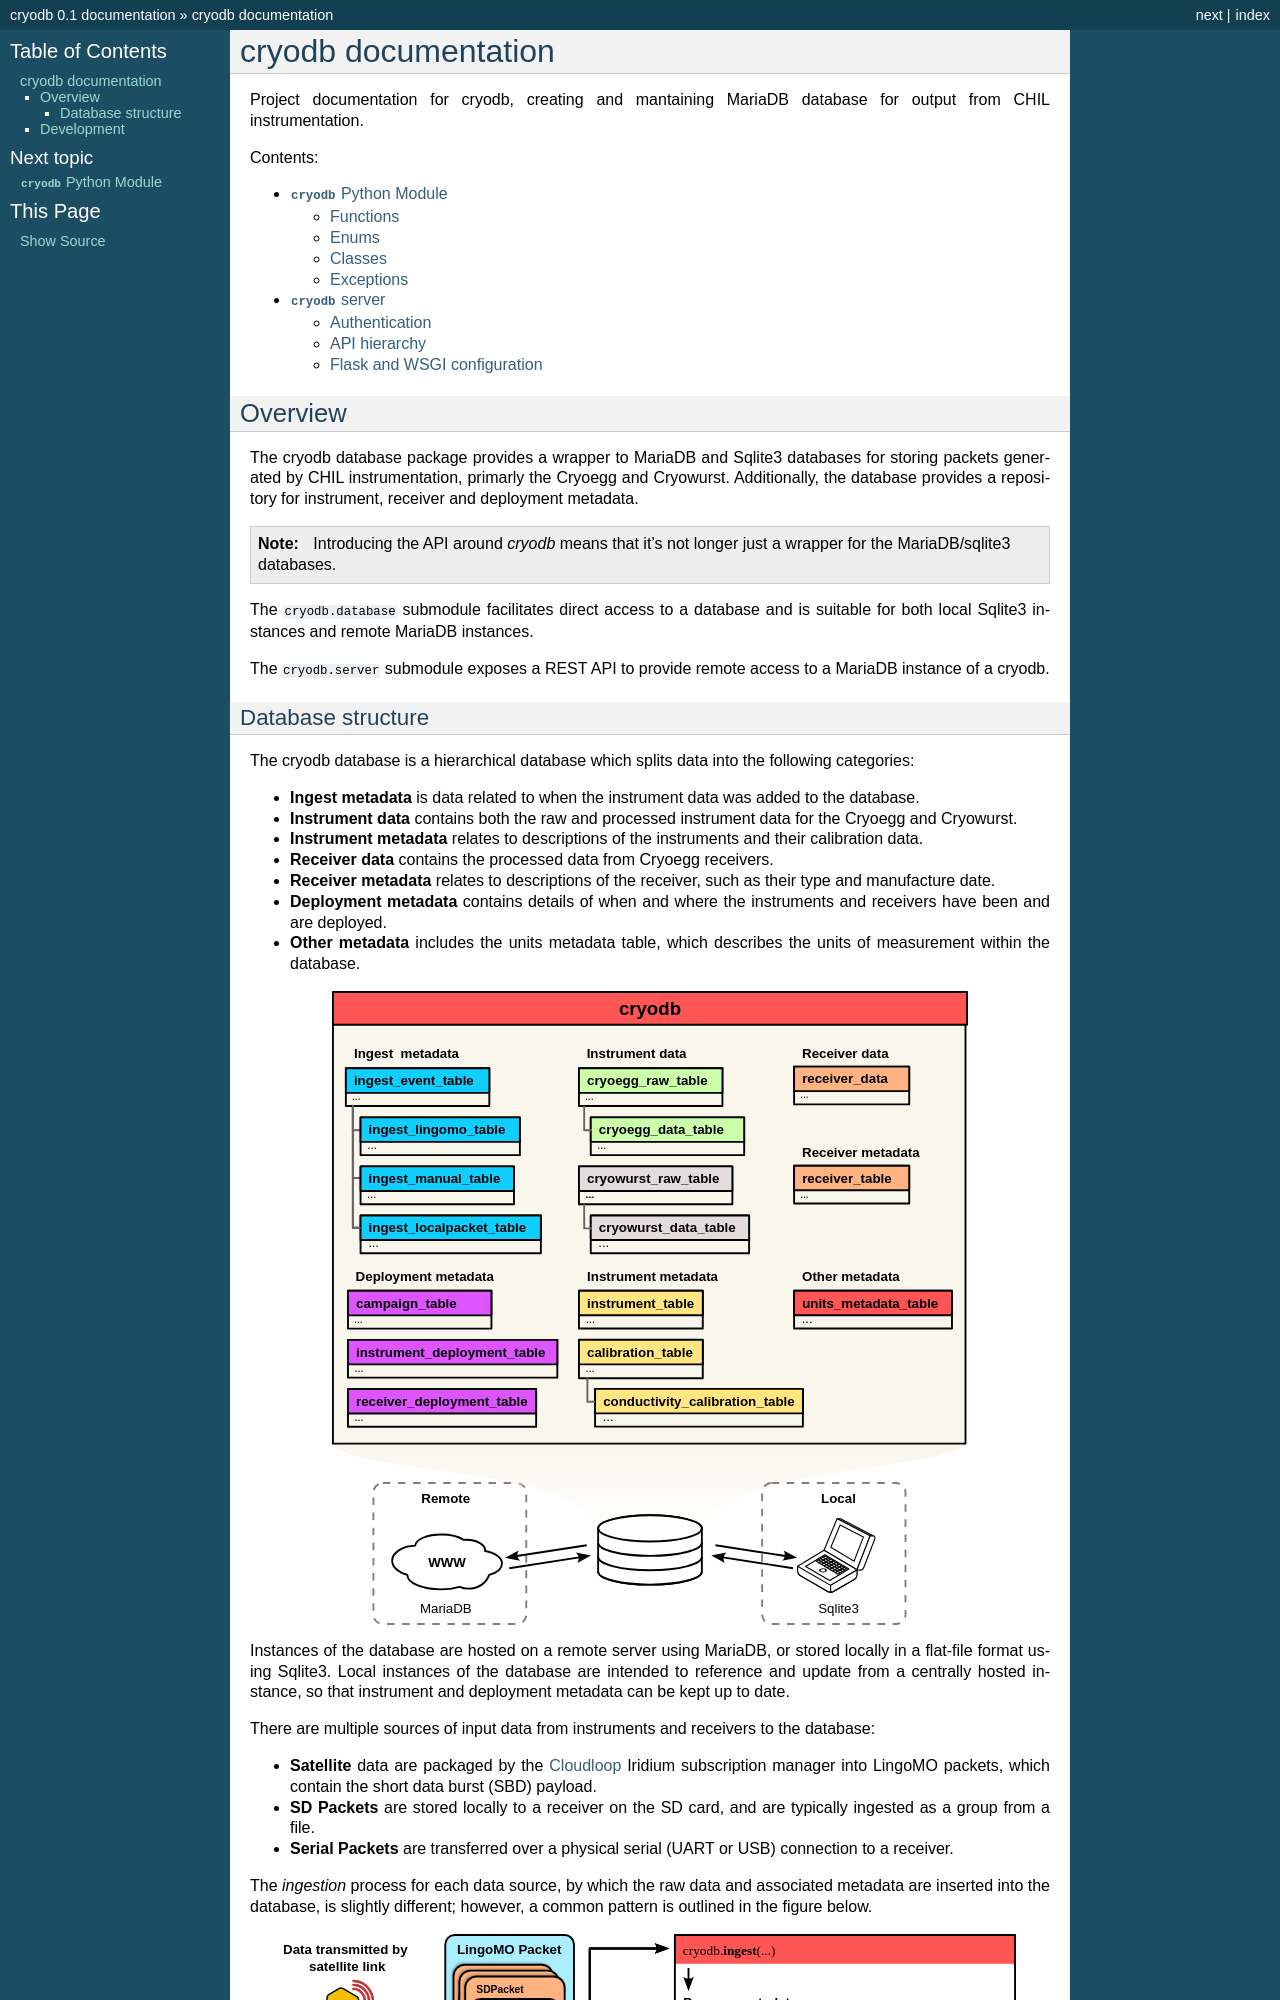

repository: CHILCardiff/cryodb · page: index.html · generator: sphinx

.. cryodb documentation master file, created by
   sphinx-quickstart on Fri Nov  1 11:11:47 2024.
   You can adapt this file completely to your liking, but it should at least
   contain the root `toctree` directive.
